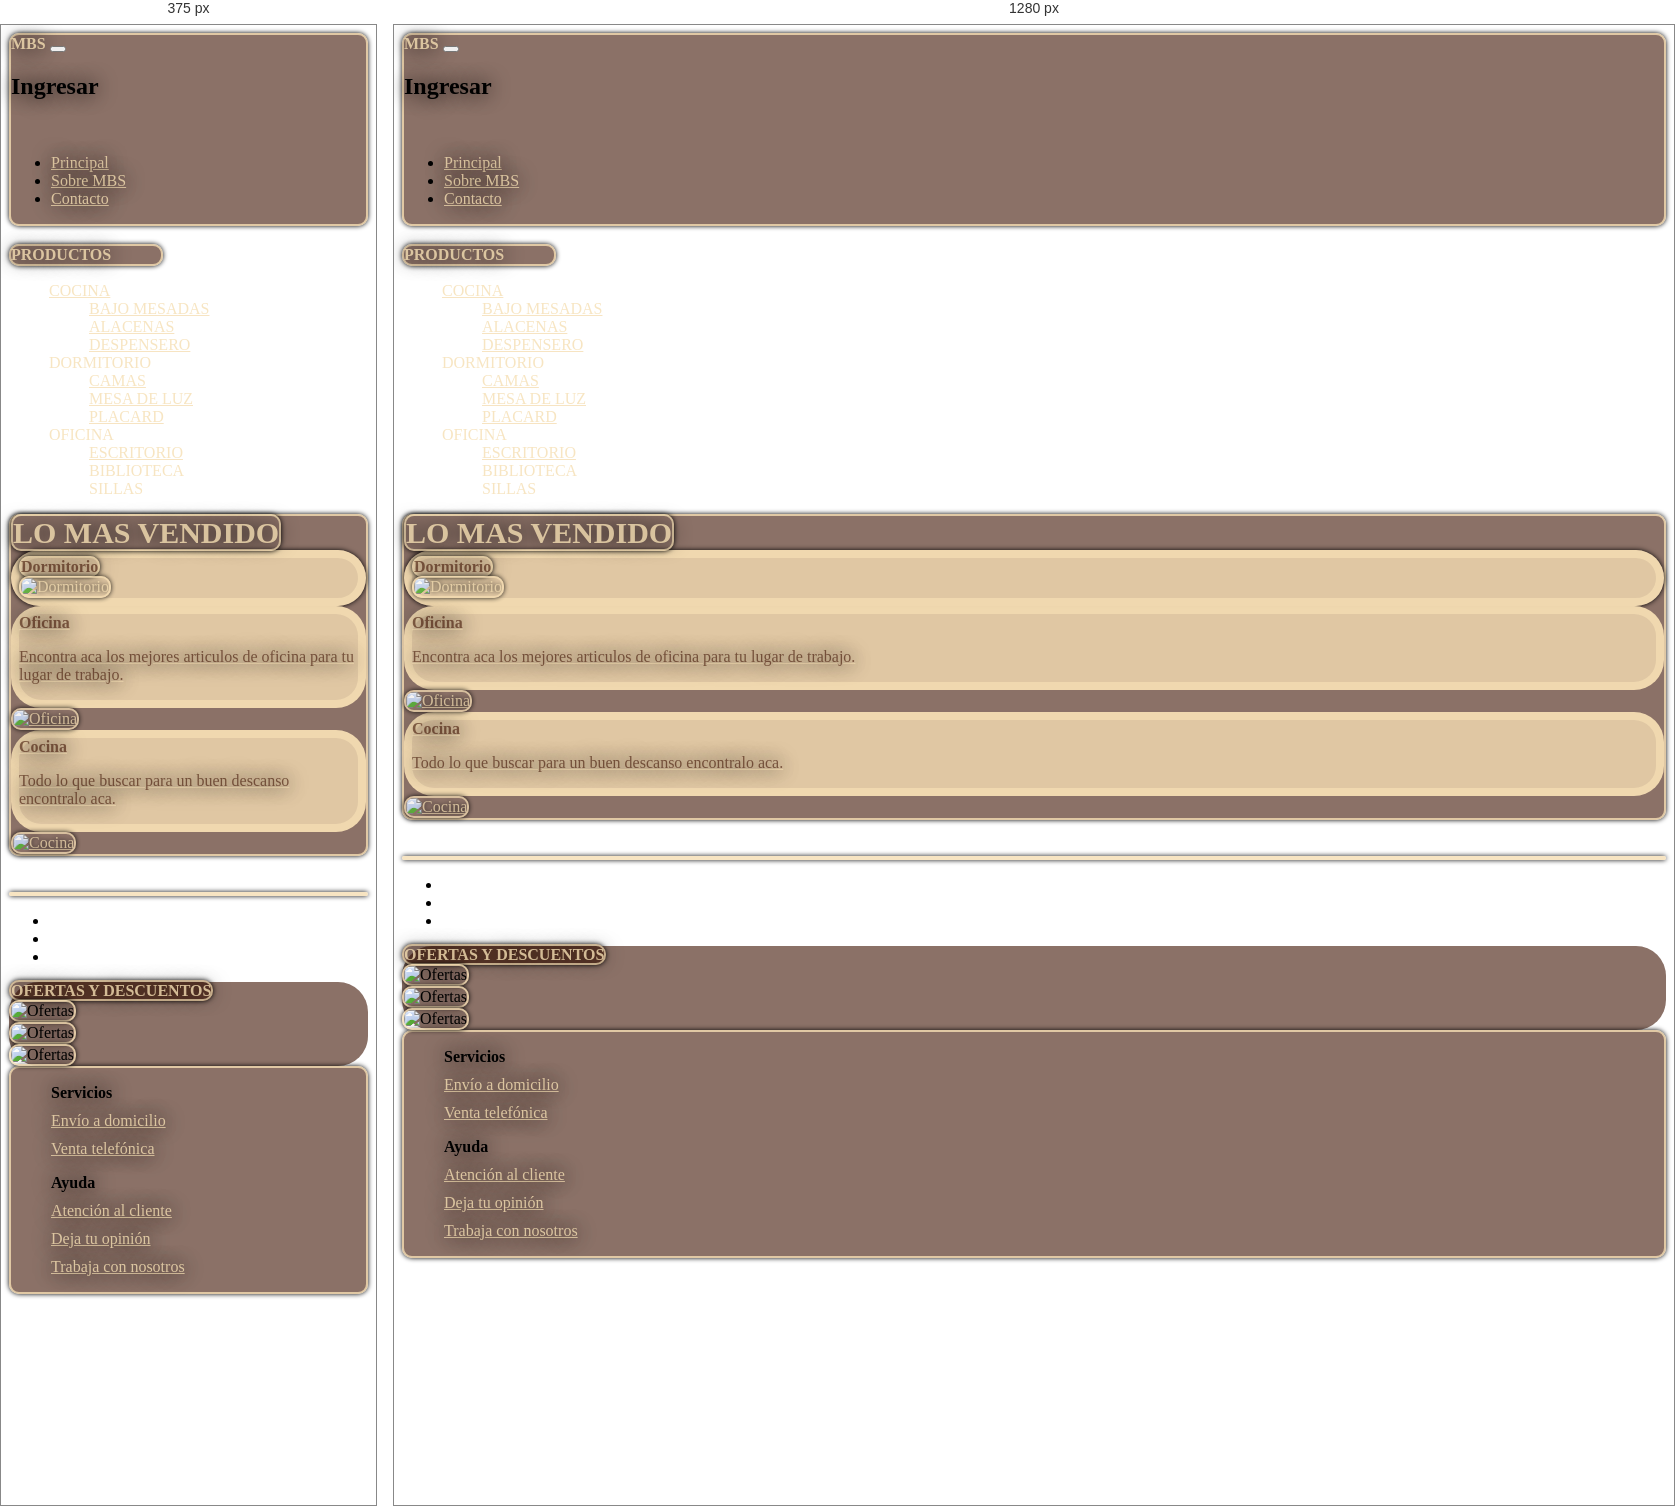
Rendered at 375 px and 1280 px, left to right.

<!-- file: principal.html -->
<!DOCTYPE html>
<html>
	<head>
		<title> MBS </title>
		<meta charset="utf-8">
		<meta name="viewport" content="width=device-width, initial-scale=1">
		<link rel="stylesheet" href="https://cdn.jsdelivr.net/npm/bootstrap@4.6.1/dist/css/bootstrap.min.css">
		<script src="https://cdn.jsdelivr.net/npm/jquery@3.5.1/dist/jquery.slim.min.js"></script>
		<script src="https://cdn.jsdelivr.net/npm/popper.js@1.16.1/dist/umd/popper.min.js"></script>
		<script src="https://cdn.jsdelivr.net/npm/bootstrap@4.6.1/dist/js/bootstrap.bundle.min.js"></script>
		<link rel="stylesheet" href="../css/principal.css">
		<script src="jquery-3.5.1.min.js"></script>
		<script src="https://ajax.googleapis.com/ajax/libs/jquery/3.5.1/jquery.min.js"></script>
		<script src="../js/principal.js"></script>
		<script src="https://kit.fontawesome.com/702052ce2d.js" crossorigin="anonymous"></script>

	</head>
	
	<body>
		
		
	
		<nav class="navbar navbar-expand-md colorMadera container-fluid bordeTarjeta">
			<!-- Brand -->
				<b class="navbar-brand MBS">MBS</b>
			<!-- Toggler/collapsibe Button -->
				<button class="navbar-toggler navbar-dark" type="button" data-toggle="collapse" data-target="#collapsibleNavbar">
						<span class="navbar-toggler-icon"></span>
				</button>
		
			<!-- Navbar links -->
				<div class="collapse navbar-collapse navbar-dark" id="collapsibleNavbar">
						<h1>
							Ingresar
						</h1>
						<br />
						<ul class="navbar-nav">
							<li class="nav-item">
									<a class="nav-link" href="#">Principal</a>
							</li>
							<li class="nav-item">
									<a class="nav-link" href="mbs/sobreMBS.html">Sobre MBS</a>
							</li>
							<li class="nav-item">
									<a class="nav-link" href="../Consulta.aspx">Contacto</a>
							</li>
						</ul>
				</div>

				<div class="collapse navbar-collapse justify-content-end" id="collapsibleNavbar">
					<div class="nav-item  icono-usuario">
						<a href="" ><i class="fas fa-user MBS"></i></a>
					</div>
				</div>
				
		</nav>
	
		
		
	
		<br>
		<!--Lista productos-->

		<div class="productos bordeTarjeta colorMadera listasProductos">
			<div class="ml-2 w-75 col MBS">
				<b style="cursor:pointer">PRODUCTOS</b>
			</div>

		</div>

	


		<div class="mb-3">
			<div class="col-sm">
				<aside>	
						<ul class="listaLado MBS">
							<li class="MBS"> 
								<a href="Productos/Cocina/cocina.html">COCINA</a>
								<ul class="listaLado">
									<li><a href="Productos/Cocina/bajoMesada.html">BAJO MESADAS</a></li>
									<li><a href="Productos/Cocina/alacena.html">ALACENAS</a></li>
									<li><a href="Productos/Cocina/despensero.html">DESPENSERO</a></li>
								</ul>
							</li>
							<li> DORMITORIO
								<ul class="listaLado">
									<li><a href="Productos/Dormitorio/camas.html">CAMAS</a></li>
									<li><a href="Productos/Dormitorio/Mesa de luz.html">MESA DE LUZ</a></li>
									<li><a href="Productos/Dormitorio/placard.html">PLACARD</a></li>
								</ul>
							</li>
							<li> OFICINA
								<ul class="listaLado">
									<li><a href="">ESCRITORIO</a></li>
									<li>BIBLIOTECA</li>
									<li>SILLAS</li>
								</ul>
							</li>
						</ul>
					</aside>
					
			</div>
		</div>
	
		<!-- Lo mas vendido -->

			<div class="container bordeTarjeta colorMadera">

				<div class="row justify-content-center">
					<div id="tituloCentro" class="mt-5 mb-5 col-sm-12 text-center">
						<strong class="MBS bordeTarjeta p-1">
							LO MAS VENDIDO
						</strong>
					</div>


					<div class="col-sm-8 text-center lado-imagen-centro bordeTarjeta MBS">	
						
						<div class="m-2" >
							<b class=" bordeTarjeta colorMaderaini p-1">Dormitorio</b>
						</div>

						<div class=" pb-2">
							<div class="pl-2 pr-2">
								<img class="img-fluid bordeTarjeta  imagenCentro" src="../img/dormitorio.jpg" title="Dormitorio" alt="Dormitorio">
								
							</div>

						</div>
						
					</div>


					<div class="col-sm-12 mb-3">
						<div class="row d-flex mt-3">
								<div class="col-sm">
									<div class="">
										<a href="">
											<div class="lado-imagen-centro text-center">
												<b class="colorMaderaini">Oficina</b> 
												<p class="colorMaderaini">
													Encontra aca los mejores articulos de oficina para tu lugar de trabajo.
												</p>
											</div>
											<img class="imagenCentro img-fluid bordeTarjeta" src="../img/oficina.jpg" alt="Oficina" title="Oficina">
										</a>
									</div>
								</div>
								<div class="col-sm">
									<a href="Productos/Cocina/cocina.html">
											<div class="">
												<div class="lado-imagen-centro text-center">
												<b class="colorMaderaini">Cocina</b>
												<p class="colorMaderaini">
													Todo lo que buscar para un buen descanso encontralo aca.
												</p>
											</div>
											<img class="imagenCentro img-fluid bordeTarjeta" src="../img/cocina.jpg" alt="Cocina" title="Cocina">
										</div>	
									</a>
								</div>

							</div>
						</div>

				</div>	

			</div>	

		<br>
		<br>

		<div class="d-flex justify-content-center container">
			<div class="bordeTarjeta w-100">

		    </div>
		</div>
		
		<!-- Carrousel -->

		<!--OFERTAS -->
		<div id="demo" class="carousel slide m-5" data-ride="carousel">

			<!-- Indicators -->
			<ul class="carousel-indicators">
			  <li data-target="#demo" data-slide-to="0" class="active"></li>
			  <li data-target="#demo" data-slide-to="1"></li>
			  <li data-target="#demo" data-slide-to="2"></li>
			</ul>
		  
			<!-- The slideshow -->
			<div class="carousel-inner text-center carousel-div p-2 mt-2">
				<div class="mt-2 mb-2">
					<strong class="colorMadera MBS bordeTarjeta p-1">OFERTAS Y DESCUENTOS</strong>
				</div>
			  	<div class="carousel-item active">
					<img width="500" class="bordeTarjeta img-fluid" src="../img/blackfriday2.png" alt="Ofertas" title="Ofertas">
			  	</div>
			  	<div class="carousel-item">
					<img width="500" class="bordeTarjeta" src="../img/blackfriday3.jpg" alt="Ofertas" title="Ofertas">
			  	</div>
			  	<div class="carousel-item">
					<img width="500" class="bordeTarjeta img-fluid" src="../img/descuento.webp" alt="Ofertas" title="Ofertas">
			  	</div> 
			</div>
		  
			<!-- Left and right controls -->
			<a class="carousel-control-prev" href="#demo" data-slide="prev">
				<i class="fas fa-chevron-left MBS"></i>
			</a>
			<a class="carousel-control-next" href="#demo" data-slide="next">
				<i class="fas fa-chevron-right MBS"></i>
			</a>
		  
		  </div>






		<!--PIE-->
		<footer class="container-fluid colorMadera pie bordeTarjeta">
			<div class="row d-flex">
				
				<div class="col-sm-12 col-md-12 col-lg col-xl mt-3">
					<ul class="listasPie">
						<b class="text-light">Servicios</b> 
						<li>
							<div><a href="servicios/envio.html">Envío a domicilio</a></div>
						</li>
						<li>
							<a href="servicios/venta.html">Venta telefónica</a>	
						</li>
					</ul>
				</div>
				<div class="col-sm-12 col-md-12 col-lg col-xl mt-3">
					<ul class="listasPie">
					<b class="text-light">Ayuda</b>
					<li>
						<a href="ayuda/atencion.html">Atención al cliente</a>
					</li>	
					<li>
						<a href="ayuda/opinion.html">Deja tu opinión</a>
					</li>
					<li>
						<a href="mbs/trabaja.html">Trabaja con nosotros</a>
					</li>
				</ul>
				</div>
				
				<div class="col-sm-12 col-md-12 col-lg col-xl mt-3 icono-usuario d-flex justify-content-end">
					<a href=""><i class="fab fa-facebook mr-2"></i></a>
					<a href=""><i class="fab fa-instagram mr-2"></i></a>
					<a href=""><i class="fab fa-youtube mr-2"></i></a>
					<a href=""><i class="fab fa-twitter"></i></a>
				</div>

			</div>
		</footer>

		
		
	</body>
</html>






/* @media block from principal.css */
@media (max-width: 500px){
	.vw4{
		font-size: 12px;
	}

	.vw3 {
    	font-size: 9px;
    }

	.vw2{
		font-size: 6px;	
	}

	.vw1{
		font-size: 9px;
	}

	.flechaDesplegar{
		width: 5px;
	}

	.label{
		width : 20px;
	}
}